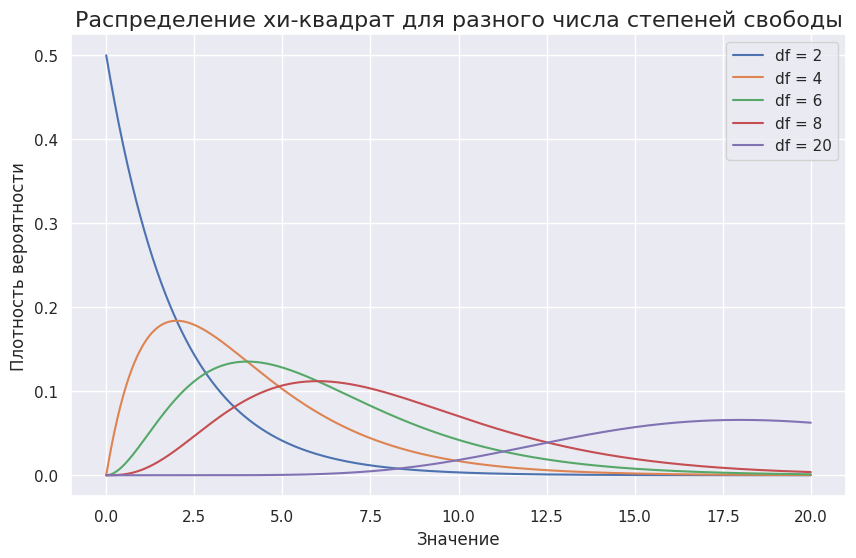

Python code for this plot: (Note: this script raises an exception after producing the figure.)
# !pip install numpy matplotlib seaborn scipy -q

# основные библиотеки
# для генерации данных
import numpy as np

# визуализация
import seaborn as sns
import matplotlib.pyplot as plt
# поменяем дефолтные параметры графиков
sns.set(style='darkgrid', palette='deep')
plt.rcParams['font.size'] = 12
plt.rcParams['figure.figsize'] = 8, 5
plt.rcParams['savefig.format'] = 'pdf'

# для красоты и высокого разрешения
%matplotlib inline
%config InlineBackend.figure_format = 'retina'

from scipy.stats import chi2

# Задаем степени свободы
dfs = [2, 4, 6, 8, 20]

# Генерируем данные для визуализации
x = np.linspace(0, 20, 1000)
chi_square_distributions = [chi2.pdf(x, df) for df in dfs]

# Создаем графики
plt.figure(figsize=(10, 6))
for i, df in enumerate(dfs):
    plt.plot(x, chi_square_distributions[i], label=f'df = {df}')

plt.title('Распределение хи-квадрат для разного числа степеней свободы', fontsize=16)
plt.xlabel('Значение')
plt.ylabel('Плотность вероятности')
plt.legend()
plt.show()

chi2.cdf(3, df = 1)

chi2.sf(180, df = 200)

from scipy.stats import norm
norm.sf(180, 200, 20)

chi2.ppf(0.25, df = 200)

norm.ppf(0.25, 200, 20)

# Документация: https://docs.scipy.org/doc/scipy/reference/generated/scipy.stats.chi2.html

import numpy as np
from scipy.stats import chi2

# Выборка
survey_data = np.array([6, 8, 3, 10, 10, 9, 9, 8, 6, 5, 3, 7, 7, 5, 7, 7, 7, 6, 7, 5])

# Размер выборки и выборочная дисперсия
n = len(survey_data)
# Сумма квадратов отклонений от среднего
sq_sum = ((survey_data - np.mean(survey_data)) ** 2).sum()

# Уровень значимости
alpha = 0.05

# Квантили распределения хи-квадрат
chi2_lower = chi2.ppf(alpha / 2, df=n-1)
chi2_upper = chi2.ppf(1 - alpha / 2, df=n-1)

# Границы ДИ
ci_lower = sq_sum / chi2_upper
ci_upper = sq_sum / chi2_lower

print(f"ДИ для дисперсии для выборки {survey_data} равен: \
      \n[{ci_lower:.3f}; {ci_upper:.3f}]")
print(f"Выборочная оценка дисперсии равна: {np.var(survey_data, ddof=1):.3f}")  # ddof - сколько вычесть из n для нормирования

# Документация: https://docs.scipy.org/doc/scipy/reference/generated/scipy.stats.norm.html

import numpy as np
from scipy.stats import norm

# Параметры выборки
n = 150
var_est = 3.15
alpha = 0.01

# Точные квантили распределения хи-квадрат
chi2_lower_eq = chi2.ppf(alpha / 2, df=n-1)
chi2_upper_eq = chi2.ppf(1 - alpha / 2, df=n-1)

# Точный доверительный интервал
ci_lower_eq = var_est * (n - 1) / chi2_upper_eq
ci_upper_eq = var_est * (n - 1) / chi2_lower_eq

# Параметры нормального распределения для аппроксимации
mean_normal_approx = n - 1
std_dev_normal_approx = np.sqrt(2 * mean_normal_approx)

# Квантили стандартного нормального распределения
z_score_lower = norm.ppf(alpha / 2, 0, 1)
z_score_upper = norm.ppf(1 - alpha / 2, 0, 1)

# Аппроксимированные квантили распределения хи-квадрат
chi2_lower_approx = mean_normal_approx + std_dev_normal_approx * z_score_lower
chi2_upper_approx = mean_normal_approx + std_dev_normal_approx * z_score_upper

# Доверительный интервал с аппроксимацией
ci_lower_approx = var_est * (n - 1) / chi2_upper_approx
ci_upper_approx = var_est * (n - 1) / chi2_lower_approx

print(f"ДИ без аппроксимации: [{ci_lower_eq:.3f}; {ci_upper_eq:.3f}]")
print(f"ДИ с аппроксимацией : [{ci_lower_approx:.3f}; {ci_upper_approx:.3f}]")

table = np.array([[100,60],[40,200]])
table

import pandas as pd
df = pd.DataFrame(table, columns = ['Black tea', 'Red wine'],  index = ['Pies', 'Steak'])
df

import statsmodels.api as sm

table = sm.stats.Table(df)
print(table.test_nominal_association())

table.fittedvalues

table.resid_pearson